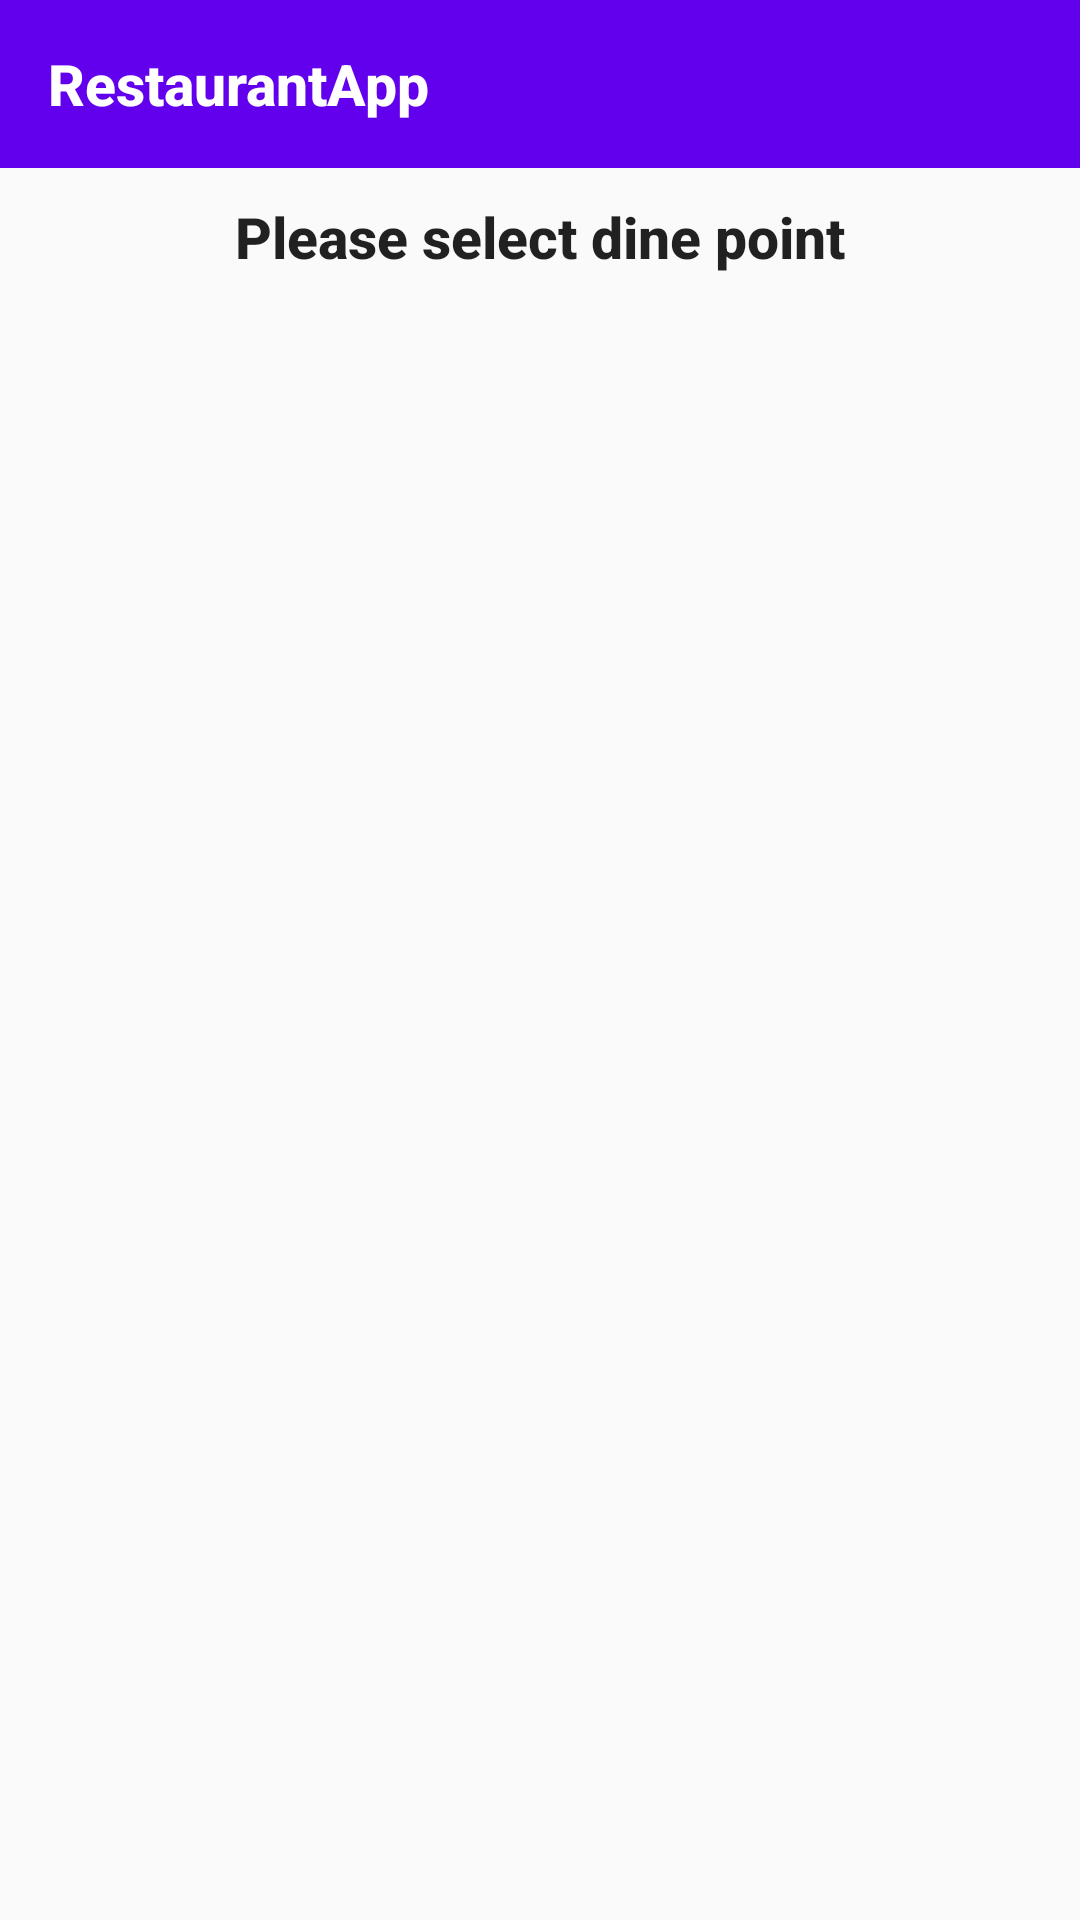

This screen was rendered from an Android layout file. Write that file and the resources it references.
<!-- AndroidManifest.xml: application theme AppTheme -->
<!-- res/layout/activity_table_selection.xml -->
<?xml version="1.0" encoding="utf-8"?>
<LinearLayout
        xmlns:android="http://schemas.android.com/apk/res/android"
        xmlns:tools="http://schemas.android.com/tools"
        android:layout_width="match_parent"
        android:layout_height="match_parent"
        android:orientation="vertical"
        xmlns:app="http://schemas.android.com/apk/res-auto"
        tools:context=".ui.tables.TablesActivity">

    <com.google.android.material.appbar.AppBarLayout
            android:layout_width="match_parent"
            android:layout_height="wrap_content">

        <com.google.android.material.appbar.MaterialToolbar
                android:id="@+id/toolbar"
                android:layout_width="match_parent"
                android:layout_height="?attr/actionBarSize"
                app:title="@string/app_name"
                app:titleTextColor="@color/white"
                app:titleTextAppearance="@style/ToolbarTitle"
                style="@style/Widget.MaterialComponents.Toolbar.Primary"
                />

    </com.google.android.material.appbar.AppBarLayout>


    <TextView
            android:layout_width="match_parent"
            android:layout_height="wrap_content"
        style="@style/ToolbarTitle"
            android:gravity="center"
            android:padding="10dp"
        android:text="@string/please_select_dine_point"/>
    <androidx.recyclerview.widget.RecyclerView
            android:id="@+id/rvTables"
            android:layout_width="match_parent"
            android:layout_height="match_parent"
            app:layoutManager="androidx.recyclerview.widget.GridLayoutManager"
            android:layout_marginTop="@dimen/activity_vertical_margin" />


</LinearLayout>
<!-- resources referenced by this layout -->
<resources>
  <string name="app_name">RestaurantApp</string>
  <string name="please_select_dine_point">Please select dine point</string>
  <style name="ToolbarTitle" parent="TextAppearance.Widget.AppCompat.Toolbar.Title">
          
          <item name="android:textStyle">bold</item>
          <item name="android:textSize">19sp</item>
          <item name="android:textAlignment" tools:targetApi="jelly_bean_mr1">center</item>
      </style>
  <style name="AppTheme" parent="Theme.AppCompat.Light.NoActionBar">
          
          <item name="colorPrimary">@color/colorPrimary</item>
          <item name="colorPrimaryDark">@color/colorPrimaryDark</item>
          <item name="colorAccent">@color/colorAccent</item>
      </style>
  <!-- not gathered from this repository: default colours our renderer supplied (Android Studio template values) -->
  <color name="white">#FFFFFFFF</color>
  <color name="colorPrimary">#FF6200EE</color>
  <color name="colorPrimaryDark">#FF3700B3</color>
  <color name="colorAccent">#FF03DAC5</color>
</resources>
